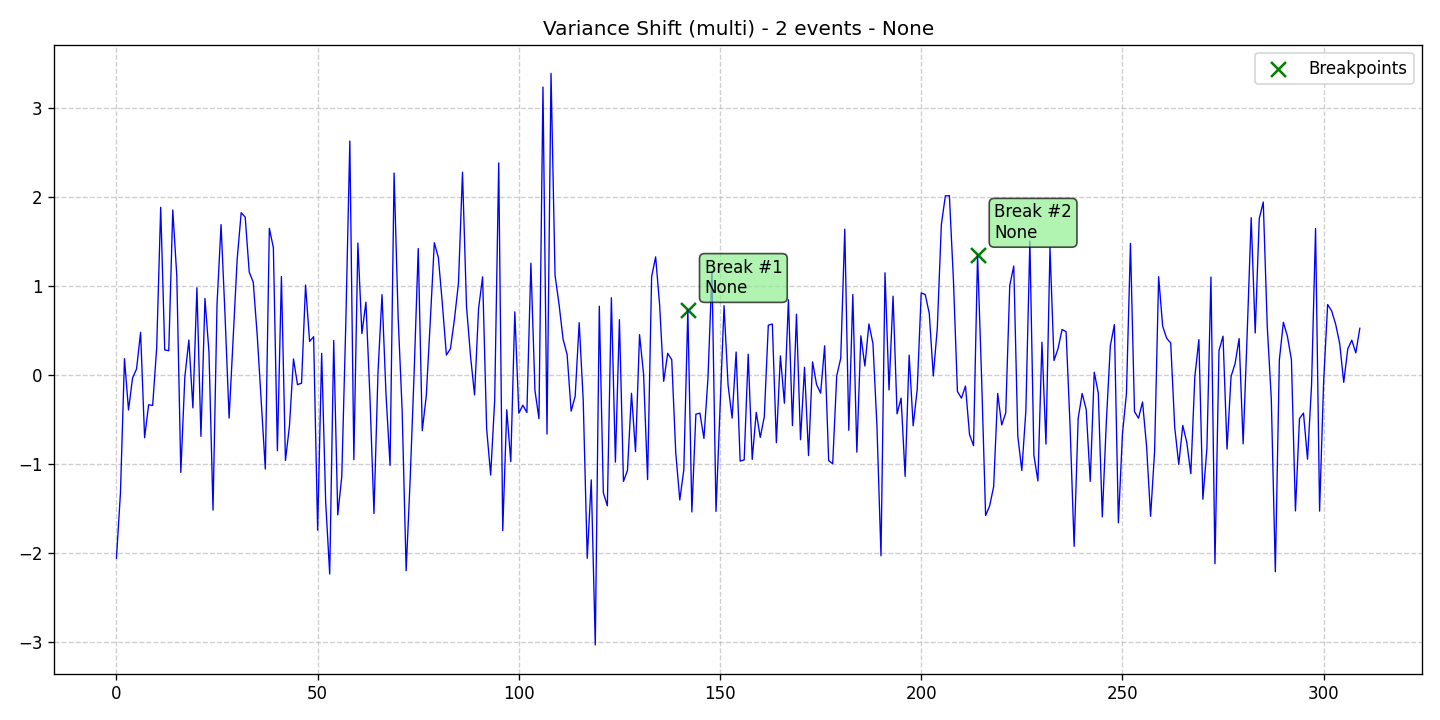

Values plotted in this chart, from the file beside it:
data, stationary, det_lin_up, det_lin_down, det_quad, det_cubic, det_exp, det_damped, stoc_trend, volatility, single_seas, multiple_seas, point_anom_single, point_anom_multi, collect_anom, context_anom, mean_shift, var_shift, trend_shift, date, is_break, is_anomaly, is_multi, location_beginning
-2.058, 0, 0, 0, 0, 0, 0, 0, 0, 0, 0, 0, 0, 0, 0, 0, 0, 1, 0, 2020-01-01, 0, 0, 1, 0
-1.321, 0, 0, 0, 0, 0, 0, 0, 0, 0, 0, 0, 0, 0, 0, 0, 0, 1, 0, 2020-01-02, 0, 0, 1, 0
0.1862, 0, 0, 0, 0, 0, 0, 0, 0, 0, 0, 0, 0, 0, 0, 0, 0, 1, 0, 2020-01-03, 0, 0, 1, 0
-0.3904, 0, 0, 0, 0, 0, 0, 0, 0, 0, 0, 0, 0, 0, 0, 0, 0, 1, 0, 2020-01-04, 0, 0, 1, 0
-0.03205, 0, 0, 0, 0, 0, 0, 0, 0, 0, 0, 0, 0, 0, 0, 0, 0, 1, 0, 2020-01-05, 0, 0, 1, 0
0.07165, 0, 0, 0, 0, 0, 0, 0, 0, 0, 0, 0, 0, 0, 0, 0, 0, 1, 0, 2020-01-06, 0, 0, 1, 0
0.4833, 0, 0, 0, 0, 0, 0, 0, 0, 0, 0, 0, 0, 0, 0, 0, 0, 1, 0, 2020-01-07, 0, 0, 1, 0
-0.7019, 0, 0, 0, 0, 0, 0, 0, 0, 0, 0, 0, 0, 0, 0, 0, 0, 1, 0, 2020-01-08, 0, 0, 1, 0
-0.331, 0, 0, 0, 0, 0, 0, 0, 0, 0, 0, 0, 0, 0, 0, 0, 0, 1, 0, 2020-01-09, 0, 0, 1, 0
-0.3399, 0, 0, 0, 0, 0, 0, 0, 0, 0, 0, 0, 0, 0, 0, 0, 0, 1, 0, 2020-01-10, 0, 0, 1, 0
0.306, 0, 0, 0, 0, 0, 0, 0, 0, 0, 0, 0, 0, 0, 0, 0, 0, 1, 0, 2020-01-11, 0, 0, 1, 0
1.889, 0, 0, 0, 0, 0, 0, 0, 0, 0, 0, 0, 0, 0, 0, 0, 0, 1, 0, 2020-01-12, 0, 0, 1, 0
0.2851, 0, 0, 0, 0, 0, 0, 0, 0, 0, 0, 0, 0, 0, 0, 0, 0, 1, 0, 2020-01-13, 0, 0, 1, 0
0.2756, 0, 0, 0, 0, 0, 0, 0, 0, 0, 0, 0, 0, 0, 0, 0, 0, 1, 0, 2020-01-14, 0, 0, 1, 0
1.858, 0, 0, 0, 0, 0, 0, 0, 0, 0, 0, 0, 0, 0, 0, 0, 0, 1, 0, 2020-01-15, 0, 0, 1, 0
1.119, 0, 0, 0, 0, 0, 0, 0, 0, 0, 0, 0, 0, 0, 0, 0, 0, 1, 0, 2020-01-16, 0, 0, 1, 0
-1.092, 0, 0, 0, 0, 0, 0, 0, 0, 0, 0, 0, 0, 0, 0, 0, 0, 1, 0, 2020-01-17, 0, 0, 1, 0
-0.01725, 0, 0, 0, 0, 0, 0, 0, 0, 0, 0, 0, 0, 0, 0, 0, 0, 1, 0, 2020-01-18, 0, 0, 1, 0
0.3962, 0, 0, 0, 0, 0, 0, 0, 0, 0, 0, 0, 0, 0, 0, 0, 0, 1, 0, 2020-01-19, 0, 0, 1, 0
-0.3663, 0, 0, 0, 0, 0, 0, 0, 0, 0, 0, 0, 0, 0, 0, 0, 0, 1, 0, 2020-01-20, 0, 0, 1, 0
0.9836, 0, 0, 0, 0, 0, 0, 0, 0, 0, 0, 0, 0, 0, 0, 0, 0, 1, 0, 2020-01-21, 0, 0, 1, 0
-0.6874, 0, 0, 0, 0, 0, 0, 0, 0, 0, 0, 0, 0, 0, 0, 0, 0, 1, 0, 2020-01-22, 0, 0, 1, 0
0.8632, 0, 0, 0, 0, 0, 0, 0, 0, 0, 0, 0, 0, 0, 0, 0, 0, 1, 0, 2020-01-23, 0, 0, 1, 0
0.2569, 0, 0, 0, 0, 0, 0, 0, 0, 0, 0, 0, 0, 0, 0, 0, 0, 1, 0, 2020-01-24, 0, 0, 1, 0
-1.516, 0, 0, 0, 0, 0, 0, 0, 0, 0, 0, 0, 0, 0, 0, 0, 0, 1, 0, 2020-01-25, 0, 0, 1, 0
0.8005, 0, 0, 0, 0, 0, 0, 0, 0, 0, 0, 0, 0, 0, 0, 0, 0, 1, 0, 2020-01-26, 0, 0, 1, 0
1.694, 0, 0, 0, 0, 0, 0, 0, 0, 0, 0, 0, 0, 0, 0, 0, 0, 1, 0, 2020-01-27, 0, 0, 1, 0
0.6606, 0, 0, 0, 0, 0, 0, 0, 0, 0, 0, 0, 0, 0, 0, 0, 0, 1, 0, 2020-01-28, 0, 0, 1, 0
-0.4808, 0, 0, 0, 0, 0, 0, 0, 0, 0, 0, 0, 0, 0, 0, 0, 0, 1, 0, 2020-01-29, 0, 0, 1, 0
0.4087, 0, 0, 0, 0, 0, 0, 0, 0, 0, 0, 0, 0, 0, 0, 0, 0, 1, 0, 2020-01-30, 0, 0, 1, 0
1.301, 0, 0, 0, 0, 0, 0, 0, 0, 0, 0, 0, 0, 0, 0, 0, 0, 1, 0, 2020-01-31, 0, 0, 1, 0
1.828, 0, 0, 0, 0, 0, 0, 0, 0, 0, 0, 0, 0, 0, 0, 0, 0, 1, 0, 2020-02-01, 0, 0, 1, 0
1.778, 0, 0, 0, 0, 0, 0, 0, 0, 0, 0, 0, 0, 0, 0, 0, 0, 1, 0, 2020-02-02, 0, 0, 1, 0
1.16, 0, 0, 0, 0, 0, 0, 0, 0, 0, 0, 0, 0, 0, 0, 0, 0, 1, 0, 2020-02-03, 0, 0, 1, 0
1.046, 0, 0, 0, 0, 0, 0, 0, 0, 0, 0, 0, 0, 0, 0, 0, 0, 1, 0, 2020-02-04, 0, 0, 1, 0
0.4401, 0, 0, 0, 0, 0, 0, 0, 0, 0, 0, 0, 0, 0, 0, 0, 0, 1, 0, 2020-02-05, 0, 0, 1, 0
-0.2993, 0, 0, 0, 0, 0, 0, 0, 0, 0, 0, 0, 0, 0, 0, 0, 0, 1, 0, 2020-02-06, 0, 0, 1, 0
-1.054, 0, 0, 0, 0, 0, 0, 0, 0, 0, 0, 0, 0, 0, 0, 0, 0, 1, 0, 2020-02-07, 0, 0, 1, 0
1.652, 0, 0, 0, 0, 0, 0, 0, 0, 0, 0, 0, 0, 0, 0, 0, 0, 1, 0, 2020-02-08, 0, 0, 1, 0
1.433, 0, 0, 0, 0, 0, 0, 0, 0, 0, 0, 0, 0, 0, 0, 0, 0, 1, 0, 2020-02-09, 0, 0, 1, 0
-0.8483, 0, 0, 0, 0, 0, 0, 0, 0, 0, 0, 0, 0, 0, 0, 0, 0, 1, 0, 2020-02-10, 0, 0, 1, 0
1.11, 0, 0, 0, 0, 0, 0, 0, 0, 0, 0, 0, 0, 0, 0, 0, 0, 1, 0, 2020-02-11, 0, 0, 1, 0
-0.9575, 0, 0, 0, 0, 0, 0, 0, 0, 0, 0, 0, 0, 0, 0, 0, 0, 1, 0, 2020-02-12, 0, 0, 1, 0
-0.5693, 0, 0, 0, 0, 0, 0, 0, 0, 0, 0, 0, 0, 0, 0, 0, 0, 1, 0, 2020-02-13, 0, 0, 1, 0
0.1837, 0, 0, 0, 0, 0, 0, 0, 0, 0, 0, 0, 0, 0, 0, 0, 0, 1, 0, 2020-02-14, 0, 0, 1, 0
-0.1052, 0, 0, 0, 0, 0, 0, 0, 0, 0, 0, 0, 0, 0, 0, 0, 0, 1, 0, 2020-02-15, 0, 0, 1, 0
-0.08915, 0, 0, 0, 0, 0, 0, 0, 0, 0, 0, 0, 0, 0, 0, 0, 0, 1, 0, 2020-02-16, 0, 0, 1, 0
1.015, 0, 0, 0, 0, 0, 0, 0, 0, 0, 0, 0, 0, 0, 0, 0, 0, 1, 0, 2020-02-17, 0, 0, 1, 0
0.3806, 0, 0, 0, 0, 0, 0, 0, 0, 0, 0, 0, 0, 0, 0, 0, 0, 1, 0, 2020-02-18, 0, 0, 1, 0
0.4332, 0, 0, 0, 0, 0, 0, 0, 0, 0, 0, 0, 0, 0, 0, 0, 0, 1, 0, 2020-02-19, 0, 0, 1, 0
-1.741, 0, 0, 0, 0, 0, 0, 0, 0, 0, 0, 0, 0, 0, 0, 0, 0, 1, 0, 2020-02-20, 0, 0, 1, 0
0.2467, 0, 0, 0, 0, 0, 0, 0, 0, 0, 0, 0, 0, 0, 0, 0, 0, 1, 0, 2020-02-21, 0, 0, 1, 0
-1.426, 0, 0, 0, 0, 0, 0, 0, 0, 0, 0, 0, 0, 0, 0, 0, 0, 1, 0, 2020-02-22, 0, 0, 1, 0
-2.234, 0, 0, 0, 0, 0, 0, 0, 0, 0, 0, 0, 0, 0, 0, 0, 0, 1, 0, 2020-02-23, 0, 0, 1, 0
0.3909, 0, 0, 0, 0, 0, 0, 0, 0, 0, 0, 0, 0, 0, 0, 0, 0, 1, 0, 2020-02-24, 0, 0, 1, 0
-1.569, 0, 0, 0, 0, 0, 0, 0, 0, 0, 0, 0, 0, 0, 0, 0, 0, 1, 0, 2020-02-25, 0, 0, 1, 0
-1.138, 0, 0, 0, 0, 0, 0, 0, 0, 0, 0, 0, 0, 0, 0, 0, 0, 1, 0, 2020-02-26, 0, 0, 1, 0
0.584, 0, 0, 0, 0, 0, 0, 0, 0, 0, 0, 0, 0, 0, 0, 0, 0, 1, 0, 2020-02-27, 0, 0, 1, 0
2.633, 0, 0, 0, 0, 0, 0, 0, 0, 0, 0, 0, 0, 0, 0, 0, 0, 1, 0, 2020-02-28, 0, 0, 1, 0
-0.949, 0, 0, 0, 0, 0, 0, 0, 0, 0, 0, 0, 0, 0, 0, 0, 0, 1, 0, 2020-02-29, 0, 0, 1, 0
... 250 more rows
